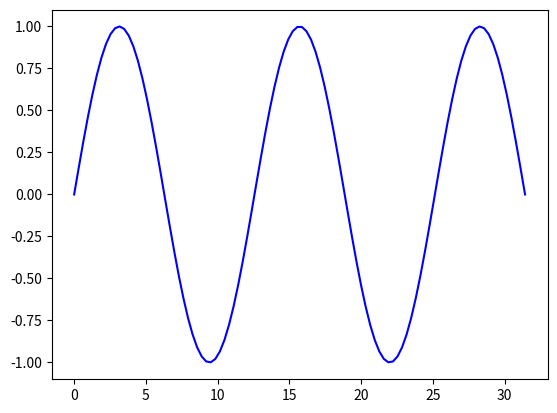

This chart was generated by the following Python code:

import matplotlib.pyplot as plt 
import numpy as np 
  
x = np.linspace(0, 10*np.pi, 100) 
y = np.sin(x) 
  
plt.ion() 
fig = plt.figure() 
ax = fig.add_subplot(111) 
line1, = ax.plot(x, y, 'b-') 
  
for phase in np.linspace(0, 10*np.pi, 100): 
    line1.set_ydata(np.sin(0.5 * x + phase)) 
    fig.canvas.draw() 
    fig.canvas.flush_events() 
